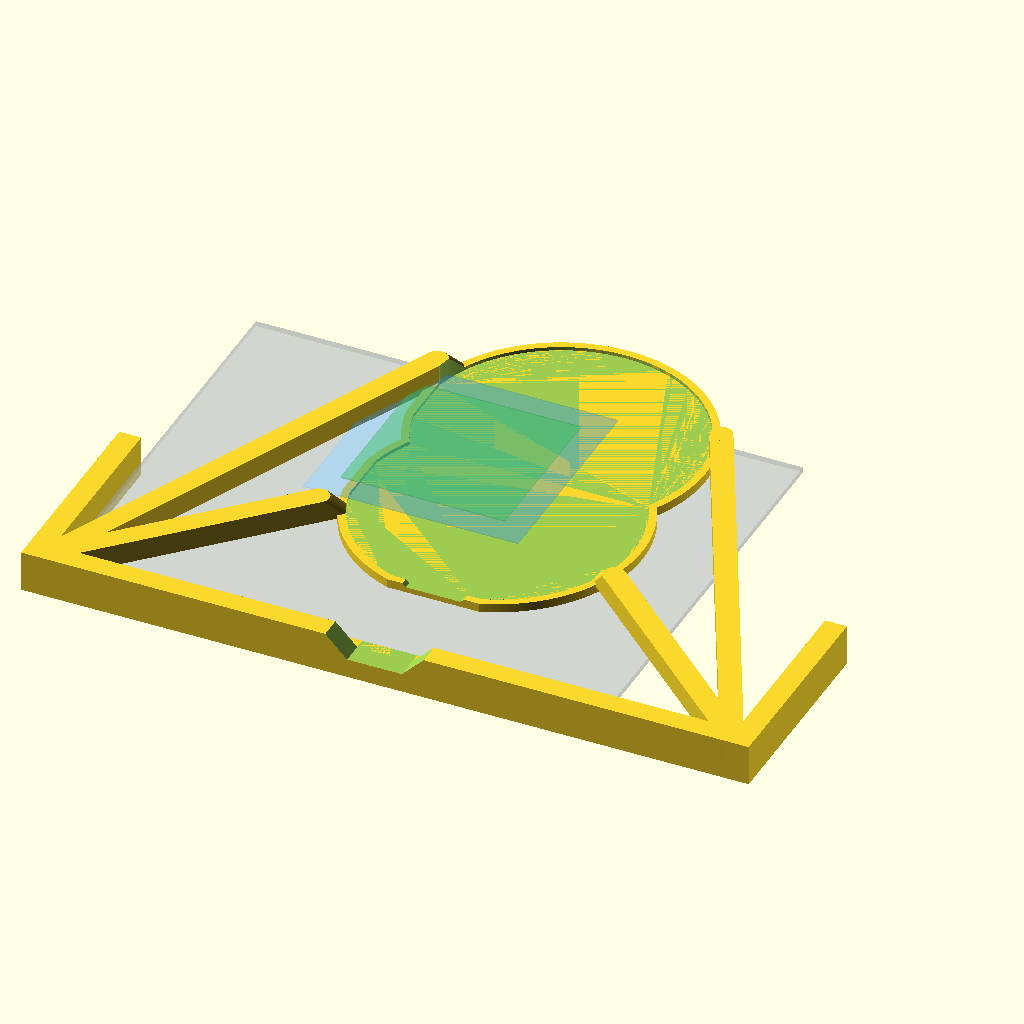
Cell 1 — every parameter at its default value.
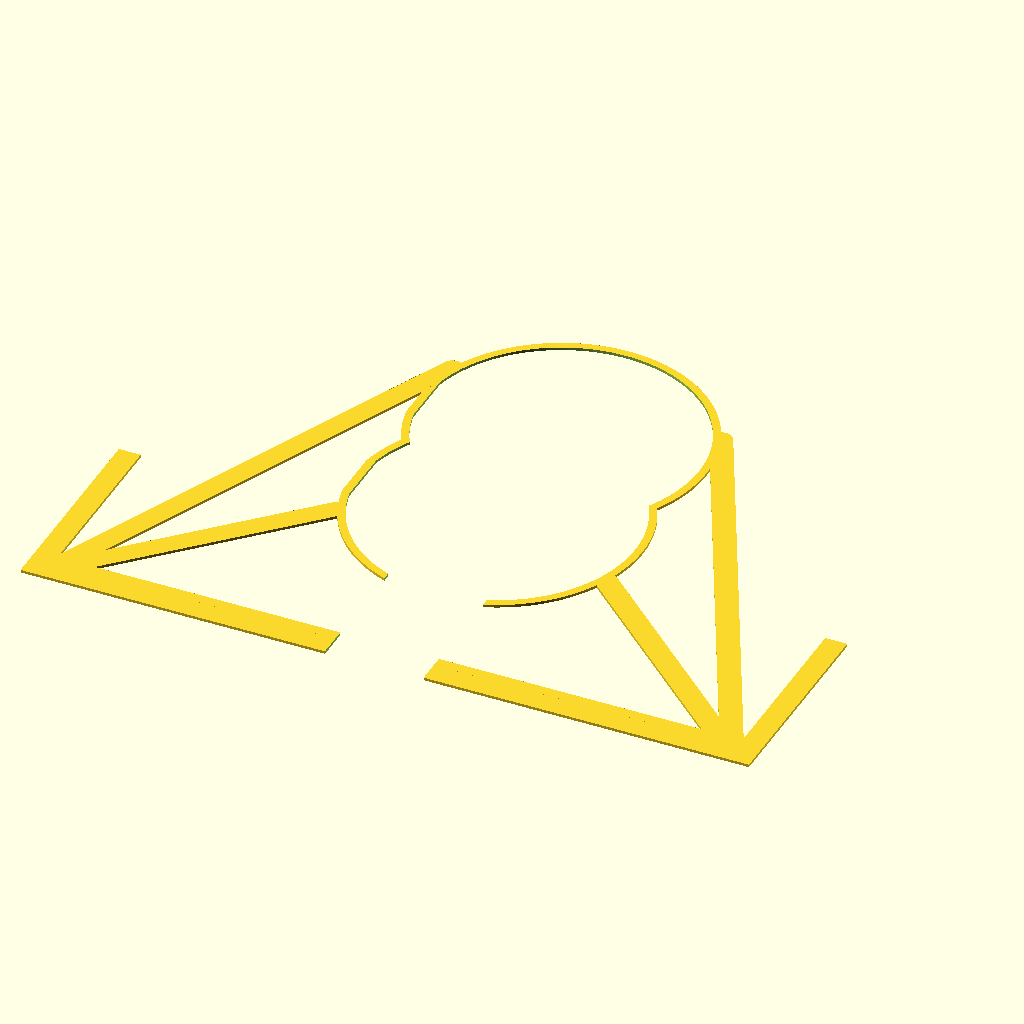
Cell 2: render_2d = true (everything else at default).
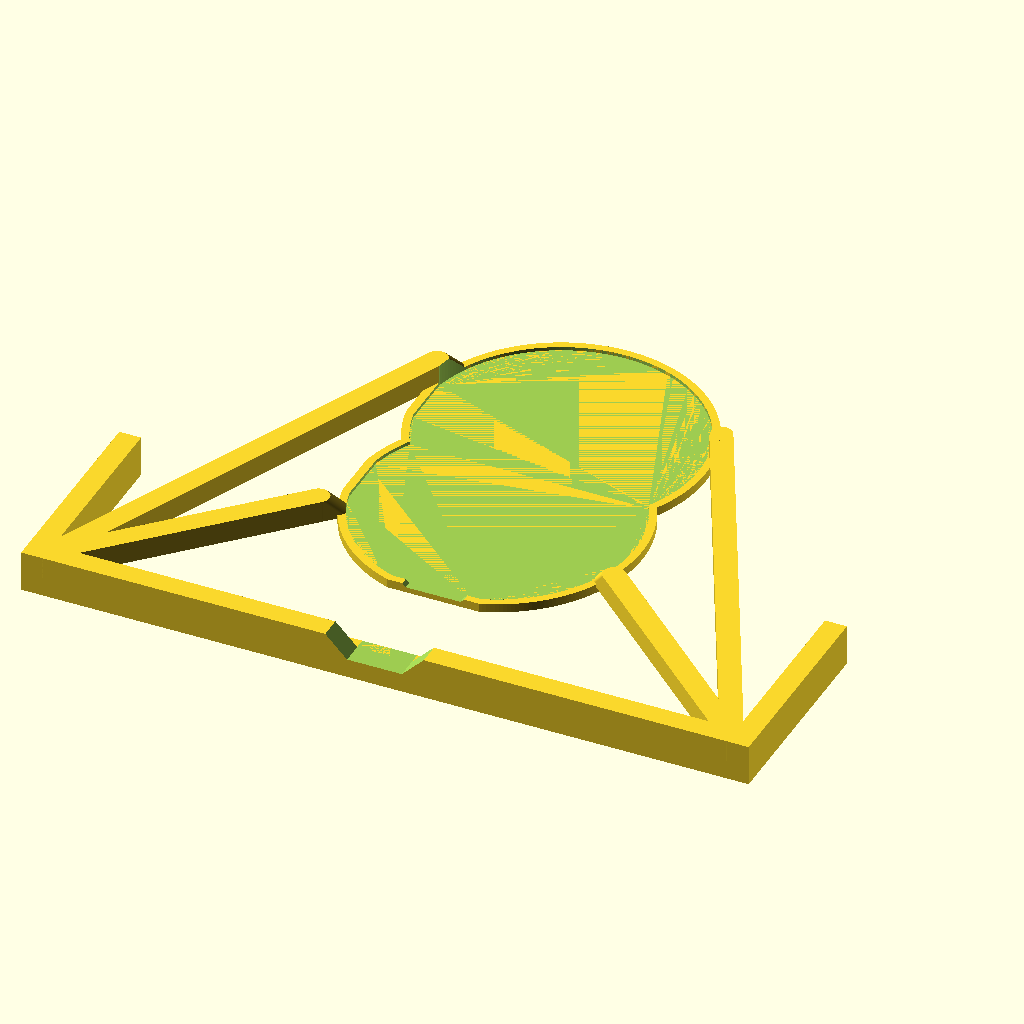
Cell 3 — show_machine_reference set to false, the other parameters unchanged.
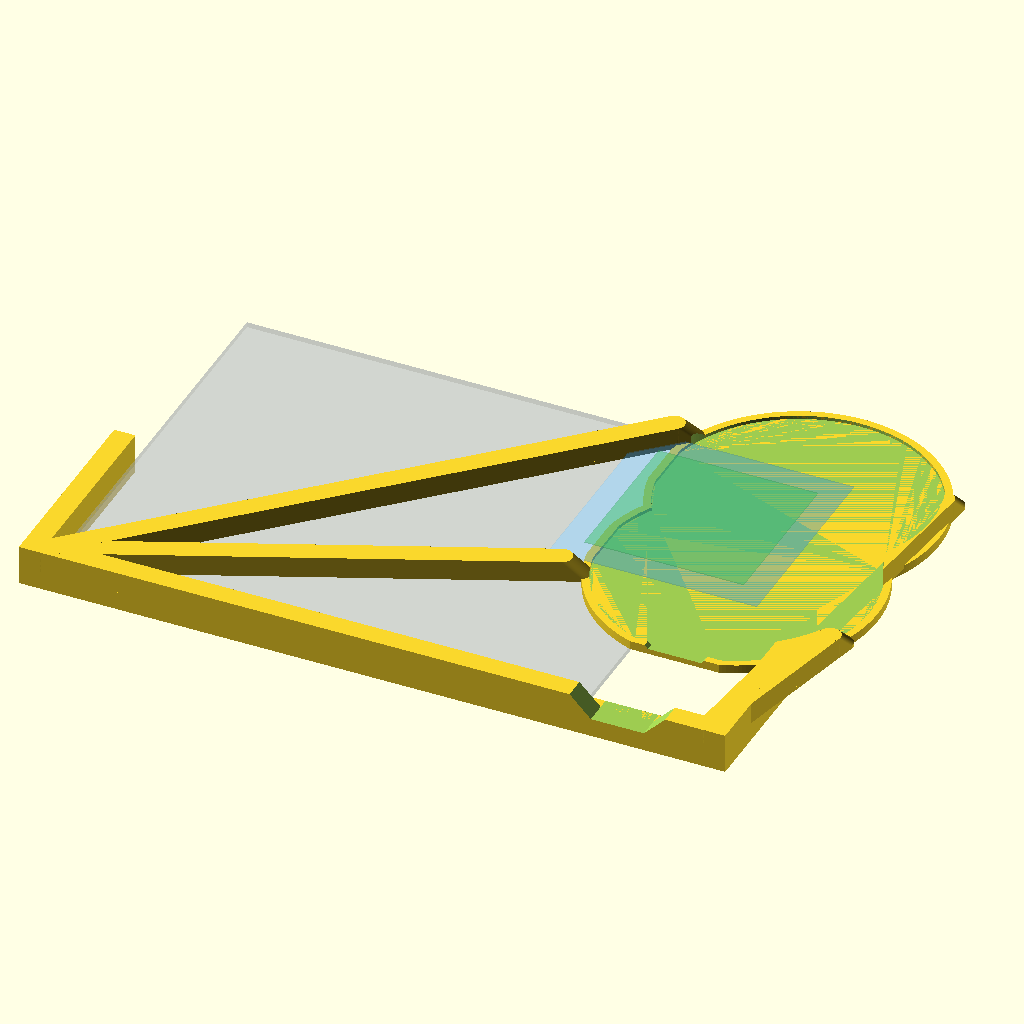
Cell 4: field_center_x = 192.38 (everything else at default).
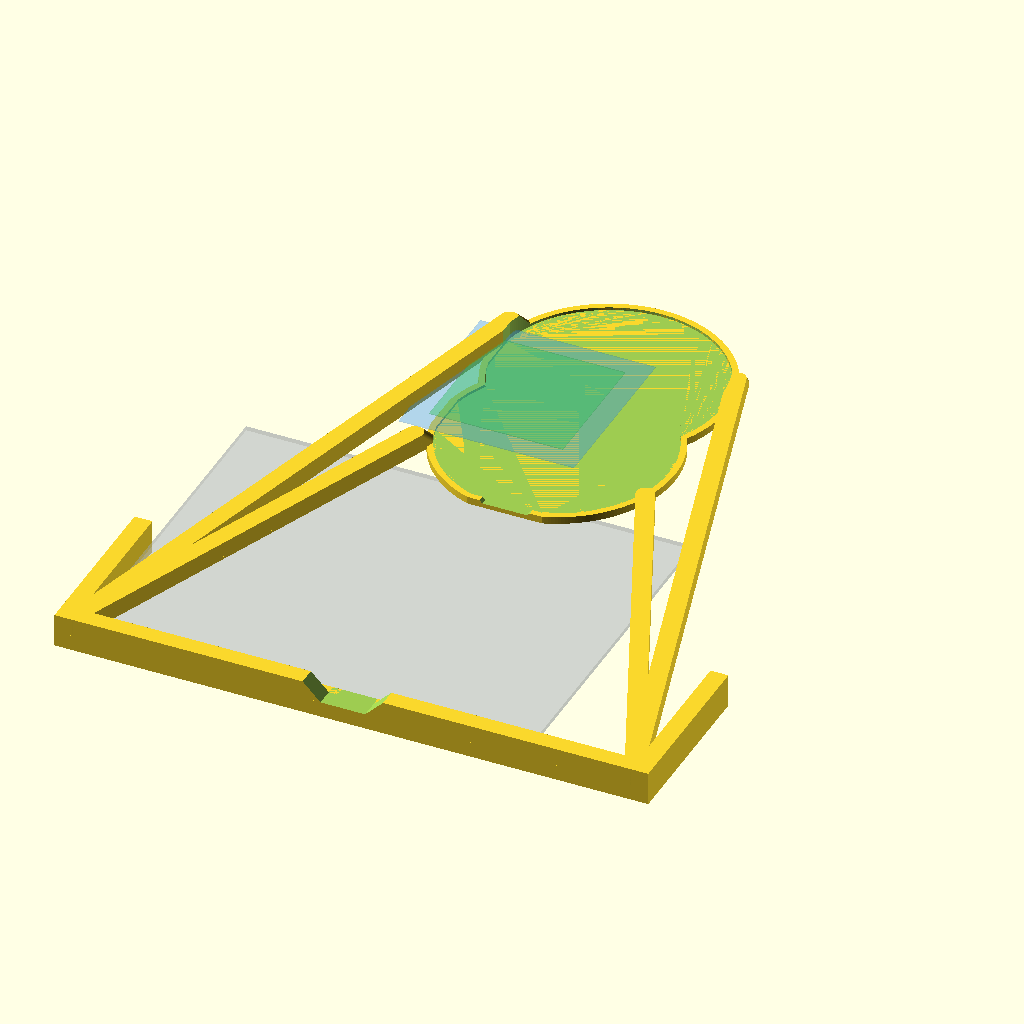
Cell 5: field_center_y = 218.7 (everything else at default).
The same orthographic view direction (rotation 55°, 0°, 25°; colour scheme Cornfield) for every cell, with the view re-fitted per cell, so scale and position can differ between cells.
Source of the model, fusion/single_jig_wafer_indexer.scad:
// Single-jig 100 mm wafer indexer
// Coordinate system:
//   X: right across table
//   Y: away from operator / toward table rear
//   Z: above table surface
//   Table front-left corner is (0, 0) in either indexed jig position.
//
// Open in OpenSCAD, press F6, then File > Export > Export as STL.
// Set render_2d = true to export a plan-view DXF instead.

$fn = 240;

// ---------- Measured machine geometry ----------
table_width = 200.000;
// Directly measured physical location of a cross commanded at (0, 0).
// The edge-derived reference center was (100.172, 107.672) mm.
field_center_x = 96.190;
field_center_y = 109.350;
full_field_size = 78.485;
qualified_field_size = 60.000;

// ---------- Four-position indexing geometry ----------
index_offset = 25.000;
index_travel = 2 * index_offset;              // 50.000
inside_stop_span = table_width + index_travel; // 250.000

// The nest center is measured from the left inside stop surface.
// When the left stop touches the table, wafer X = 121.190 mm.
// When the right stop touches the table, the jig shifts 50 mm to wafer X = 71.190 mm.
nest_center_x = field_center_x + index_offset; // 121.190; other X stop gives 71.190
front_nest_y = field_center_y - index_offset;  // 84.350
rear_nest_y = field_center_y + index_offset;   // 134.350

// ---------- Wafer geometry ----------
wafer_diameter = 100.000;
wafer_radius = wafer_diameter / 2;
primary_flat_length = 32.500;   // faces table front; clearance only
secondary_flat_length = 18.000; // left side; rotational datum

primary_flat_depth = sqrt(
    wafer_radius * wafer_radius -
    (primary_flat_length / 2) * (primary_flat_length / 2)
);
secondary_flat_depth = sqrt(
    wafer_radius * wafer_radius -
    (secondary_flat_length / 2) * (secondary_flat_length / 2)
);

// ---------- Printable fixture parameters ----------
base_thickness = 2.00;        // wafer rests on top of this base
sidewall_height = 1.25;       // wall height above wafer-support surface
sidewall_thickness = 3.00;
radial_clearance = 0.25;      // clearance on circular wafer edge
primary_flat_clearance = 0.30;
secondary_datum_clearance = 0.00; // tune after test print or use a shim
pickup_gap_width = 20.00;    // centered opening at accessible primary flat

front_bar_depth = 12.0;
side_bar_thickness = 8.0;
side_contact_length = 65.0;   // first 2.56 inches of either table side
table_lip_drop = 5.0;         // vertical table-contact surface below base
strut_width = 8.0;            // reinforced PLA top-rib width
strut_height = 8.0;           // reinforced PLA top-rib height above base
pickup_chamfer = 8.0;         // full-height 45 degree pickup-slot bevel

// Output controls.
render_2d = false;
show_machine_reference = true;

assert(abs(inside_stop_span - 250.000) < 0.001,
       "Inside stop span must be exactly 250.000 mm");
assert(abs(rear_nest_y - front_nest_y - 50.000) < 0.001,
       "Nest center spacing must be exactly 50.000 mm");

echo(str("Inside side-stop span: ", inside_stop_span, " mm"));
echo(str("Nest center X from left stop: ", nest_center_x, " mm"));
echo(str("Front/rear nest Y: ", front_nest_y, " / ", rear_nest_y, " mm"));
echo(str("Secondary-flat common datum X: ",
         nest_center_x - secondary_flat_depth, " mm"));


// Wafer profile: primary flat at front (-Y), secondary flat at left (-X).
module wafer_profile_2d(
    radial = 0,
    primary_clearance = 0,
    secondary_clearance = 0
) {
    intersection() {
        circle(r = wafer_radius + radial);

        // Keep material to the right of the left secondary-flat plane.
        translate([
            -secondary_flat_depth - secondary_clearance,
            -wafer_radius - radial - 2
        ])
            square([
                2 * wafer_radius + 2 * radial + 4,
                2 * wafer_radius + 2 * radial + 4
            ]);

        // Keep material behind the front primary-flat plane.
        translate([
            -wafer_radius - radial - 2,
            -primary_flat_depth - primary_clearance
        ])
            square([
                2 * wafer_radius + 2 * radial + 4,
                2 * wafer_radius + 2 * radial + 4
            ]);
    }
}


module both_nests_2d(
    radial = 0,
    primary_clearance = 0,
    secondary_clearance = 0
) {
    for (nest_y = [front_nest_y, rear_nest_y])
        translate([nest_center_x, nest_y])
            wafer_profile_2d(
                radial,
                primary_clearance,
                secondary_clearance
            );
}


module nest_plate() {
    // Two-millimeter figure-eight floor supporting the full wafer backside.
    linear_extrude(height = base_thickness)
        offset(delta = sidewall_thickness)
            both_nests_2d();

    // Walls rise 1.25 mm above the floor. Both nests share the same left
    // secondary-flat datum plane; the front primary flat receives clearance.
    translate([0, 0, base_thickness])
        linear_extrude(height = sidewall_height)
            difference() {
                offset(delta = sidewall_thickness)
                    both_nests_2d();
                both_nests_2d(
                    radial_clearance,
                    primary_flat_clearance,
                    secondary_datum_clearance
                );
            }
}


module edge_reference_frame() {
    // Front lip: its inside surface at Y=0 contacts the table front.
    translate([
        -side_bar_thickness,
        -front_bar_depth,
        -table_lip_drop
    ])
        cube([
            inside_stop_span + 2 * side_bar_thickness,
            front_bar_depth,
            table_lip_drop + base_thickness
        ]);

    // Left and right lips: inside faces are exactly 250.000 mm apart.
    translate([
        -side_bar_thickness,
        -front_bar_depth,
        -table_lip_drop
    ])
        cube([
            side_bar_thickness,
            side_contact_length + front_bar_depth,
            table_lip_drop + base_thickness + strut_height
        ]);

    translate([
        inside_stop_span,
        -front_bar_depth,
        -table_lip_drop
    ])
        cube([
            side_bar_thickness,
            side_contact_length + front_bar_depth,
            table_lip_drop + base_thickness + strut_height
        ]);
}


module beam_profile_2d(p1, p2, width) {
    hull() {
        translate(p1) circle(d = width);
        translate(p2) circle(d = width);
    }
}


module top_beam(p1, p2, width, height) {
    dx = p2[0] - p1[0];
    dy = p2[1] - p1[1];
    beam_length = sqrt(dx * dx + dy * dy);
    taper_height = height - sidewall_height;
    taper_start = [
        p2[0] - dx * taper_height / beam_length,
        p2[1] - dy * taper_height / beam_length
    ];

    // Constant-width lower web lands at the nest-wall height.
    translate([0, 0, base_thickness])
        linear_extrude(height = sidewall_height)
            beam_profile_2d(p1, p2, width);

    // Full-height constant-width portion before the 45 degree end cut.
    translate([0, 0, base_thickness + sidewall_height])
        linear_extrude(height = taper_height)
            beam_profile_2d(p1, taper_start, width);

    // Constant-width wedge: vertical drop equals horizontal run.
    hull() {
        translate([
            taper_start[0],
            taper_start[1],
            base_thickness + sidewall_height
        ])
            cylinder(d = width, h = taper_height);
        translate([
            p2[0],
            p2[1],
            base_thickness + sidewall_height
        ])
            cylinder(d = width, h = 0.01);
    }
}


module pickup_slot_2d(expansion = 0) {
    hull() {
        translate([
            nest_center_x,
            -front_bar_depth - expansion
        ])
            circle(d = pickup_gap_width + 2 * expansion);
        translate([
            nest_center_x,
            front_nest_y - primary_flat_depth + expansion
        ])
            circle(d = pickup_gap_width + 2 * expansion);
    }
}


module top_reinforcement() {
    outer_radius = wafer_radius + sidewall_thickness;
    attach_dy_nominal = 20.0;
    attach_dx_nominal = sqrt(
        outer_radius * outer_radius -
        attach_dy_nominal * attach_dy_nominal
    );
    attach_dx = attach_dx_nominal;
    attach_dy = attach_dy_nominal;

    // Continuous front rib, seated on the top face of the front datum bar.
    translate([
        -side_bar_thickness,
        -front_bar_depth,
        base_thickness
    ])
        cube([
            inside_stop_span + 2 * side_bar_thickness,
            strut_width,
            strut_height
        ]);

    // Four diagonals connect the nest lobes to the short side arms. The final
    // pocket cut trims their attachment caps flush with the wafer envelopes.
    top_beam(
        [0, -front_bar_depth + strut_width / 2],
        [nest_center_x - attach_dx, front_nest_y - attach_dy],
        strut_width,
        strut_height
    );
    top_beam(
        [inside_stop_span, -front_bar_depth + strut_width / 2],
        [nest_center_x + attach_dx, front_nest_y - attach_dy],
        strut_width,
        strut_height
    );
    top_beam(
        [0, -front_bar_depth + strut_width / 2],
        [nest_center_x - attach_dx, rear_nest_y + attach_dy],
        strut_width,
        strut_height
    );
    top_beam(
        [inside_stop_span, -front_bar_depth + strut_width / 2],
        [nest_center_x + attach_dx, rear_nest_y + attach_dy],
        strut_width,
        strut_height
    );
}


module top_reinforcement_plan_2d() {
    outer_radius = wafer_radius + sidewall_thickness;
    attach_dy_nominal = 20.0;
    attach_dx_nominal = sqrt(
        outer_radius * outer_radius -
        attach_dy_nominal * attach_dy_nominal
    );
    attach_dx = attach_dx_nominal;
    attach_dy = attach_dy_nominal;

    translate([-side_bar_thickness, -front_bar_depth])
        square([
            inside_stop_span + 2 * side_bar_thickness,
            strut_width
        ]);

    hull() {
        translate([0, -front_bar_depth + strut_width / 2])
            circle(d = strut_width);
        translate([nest_center_x - attach_dx, front_nest_y - attach_dy])
            circle(d = strut_width);
    }
    hull() {
        translate([inside_stop_span, -front_bar_depth + strut_width / 2])
            circle(d = strut_width);
        translate([nest_center_x + attach_dx, front_nest_y - attach_dy])
            circle(d = strut_width);
    }
    hull() {
        translate([0, -front_bar_depth + strut_width / 2])
            circle(d = strut_width);
        translate([nest_center_x - attach_dx, rear_nest_y + attach_dy])
            circle(d = strut_width);
    }
    hull() {
        translate([inside_stop_span, -front_bar_depth + strut_width / 2])
            circle(d = strut_width);
        translate([nest_center_x + attach_dx, rear_nest_y + attach_dy])
            circle(d = strut_width);
    }
}


module jig() {
    difference() {
        union() {
            nest_plate();
            edge_reference_frame();
            top_reinforcement();
        }

        // Re-cut pockets through the complete rib height so reinforcement
        // never projects into either wafer seating envelope.
        translate([0, 0, base_thickness])
            linear_extrude(height = strut_height + 0.1)
                both_nests_2d(
                    radial_clearance,
                    primary_flat_clearance,
                    secondary_datum_clearance
                );

        // Full-height 45 degree bevel around the round-ended pickup slot. The
        // 2 mm support floor and below-base table-contact bar stay continuous.
        hull() {
            translate([0, 0, base_thickness])
                linear_extrude(height = 0.01)
                    pickup_slot_2d(0);
            translate([0, 0, base_thickness + strut_height + 0.2])
                linear_extrude(height = 0.01)
                    pickup_slot_2d(pickup_chamfer + 0.2);
        }
    }
}


module jig_plan_2d() {
    difference() {
        union() {
            offset(delta = sidewall_thickness)
                both_nests_2d();
            translate([-side_bar_thickness, -front_bar_depth])
                square([
                    inside_stop_span + 2 * side_bar_thickness,
                    front_bar_depth
                ]);
            translate([-side_bar_thickness, -front_bar_depth])
                square([
                    side_bar_thickness,
                    side_contact_length + front_bar_depth
                ]);
            translate([inside_stop_span, -front_bar_depth])
                square([
                    side_bar_thickness,
                    side_contact_length + front_bar_depth
                ]);
            top_reinforcement_plan_2d();
        }

        both_nests_2d(
            radial_clearance,
            primary_flat_clearance,
            secondary_datum_clearance
        );

        pickup_slot_2d(pickup_chamfer);
    }
}


module machine_reference() {
    // Background-only reference; '%' objects are not exported.
    %color([0.70, 0.72, 0.75, 0.35])
        translate([0, 0, -2])
            cube([table_width, 155, 2]);

    // Fixed 78.485 mm usable galvo field.
    %color([0.15, 0.55, 0.95, 0.20])
        translate([
            field_center_x - full_field_size / 2,
            field_center_y - full_field_size / 2,
            base_thickness + sidewall_height + 0.5
        ])
            cube([full_field_size, full_field_size, 0.4]);

    // Qualified central 60 mm field.
    %color([0.20, 0.75, 0.35, 0.25])
        translate([
            field_center_x - qualified_field_size / 2,
            field_center_y - qualified_field_size / 2,
            base_thickness + sidewall_height + 1.0
        ])
            cube([qualified_field_size, qualified_field_size, 0.4]);
}


if (render_2d) {
    jig_plan_2d();
} else {
    jig();
    if (show_machine_reference)
        machine_reference();
}
Parameter table extracted from the source (name, type, default, range or options):
table_width: number, default 200
field_center_x: number, default 96.19
field_center_y: number, default 109.35
full_field_size: number, default 78.485
qualified_field_size: number, default 60
index_offset: number, default 25
wafer_diameter: number, default 100
primary_flat_length: number, default 32.5
secondary_flat_length: number, default 18
base_thickness: number, default 2
sidewall_height: number, default 1.25
sidewall_thickness: number, default 3
radial_clearance: number, default 0.25
primary_flat_clearance: number, default 0.3
secondary_datum_clearance: number, default 0
pickup_gap_width: number, default 20
front_bar_depth: number, default 12
side_bar_thickness: number, default 8
side_contact_length: number, default 65
table_lip_drop: number, default 5
strut_width: number, default 8
strut_height: number, default 8
pickup_chamfer: number, default 8
render_2d: bool, default false
show_machine_reference: bool, default true
